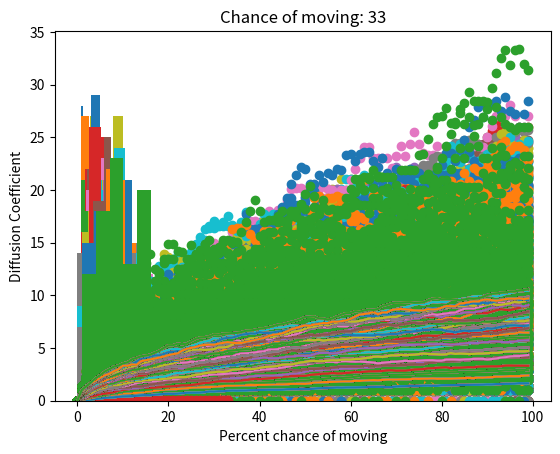

Write the Python code that produced this figure.
import matplotlib.pyplot as plt

import numpy as np

from scipy.stats import norm

import random as rand

import sys

import csv


def calculate_delta(percent):
    chance = rand.randint(1, 100)
    if 1 <= chance <= percent:
        return -1
    elif percent <= chance <= 2 * percent:
        return 1
    else:
        return 0


data = {}
diffusion_coefficients = []
for percent in range(1, 34):
    data[percent] = np.zeros((100, 100), dtype=object)
    for point in range(len(data[percent])):
        # For loop that simulates a point updating 100 times
        for second in range(len(data[percent][point])):
            delta_x = calculate_delta(percent)
            delta_y = calculate_delta(percent)
            if second == 0:
                data[percent][point][second] = (0, 0)
            else:
                data[percent][point][second] = (
                data[percent][point][second - 1][0] + delta_x, data[percent][point][second - 1][1] + delta_y)

    # np.savetxt("foo.csv", data1[percent], delimiter=",", fmt='%s')
    # sys.exit()

    # Creating graphs for each percent
    T_100_fo = []  # fo stands for from origin
    for i in data[percent]:
        T_100_fo.append(i[99])
    for i in range(len(T_100_fo)):
        T_100_fo[i] = np.sqrt(np.square(T_100_fo[i][0]) + np.square(T_100_fo[i][1]))
    plt.hist(T_100_fo)
    (mu, sigma) = norm.fit(T_100_fo)
    plt.title(r'$\mathrm{Histogram\ of\ Distance\ from\ Origin\ at\ } %i\ \mu=%.3f,\ \sigma=%.3f$' % (
    int(percent), mu, sigma))
    plt.xlabel("Distance")
    plt.ylabel("Frequency")
    plt.show()

    percent_copy = data[percent].copy()
    for point in range(len(percent_copy)):
        for second in range(len(percent_copy[point])):
            percent_copy[point][second] = np.sqrt(np.square(percent_copy[point][second][0]) + np.square(
                percent_copy[point][second][
                    1]))  # Changing the position from in terms of x and y to in terms of distance from origin
    percent_msr = np.swapaxes(percent_copy, 0, 1).copy()
    for i in range(len(percent_msr)):
        percent_msr[i] = np.mean(percent_msr[i])
    plt.plot(percent_msr)
    plt.xlabel("Time")
    plt.ylabel("Distance from Origin")
    plt.title("Mean Square Root - Percent = " + str(percent))
    plt.show()

    position = []
    time = []
    time_first = np.swapaxes(percent_copy, 0, 1)
    for i in range(len(time_first)):
        for pos in time_first[i]:
            position.append(pos)
        for repeat in range(100):
            time.append(i)
    plt.scatter(time, position)
    plt.xlabel("Time")
    plt.ylabel("Distance from Origin")
    plt.title("Chance of moving: " + str(percent))
    plt.show()

    m, b = np.polyfit(time, position, 1)
    diffusion_coefficients.append(m)

percents = []
for i in range(1, 34):
    percents.append(i)
plt.scatter(percents, diffusion_coefficients)
plt.xlabel("Percent chance of moving")
plt.ylabel("Diffusion Coefficient")
plt.show()
